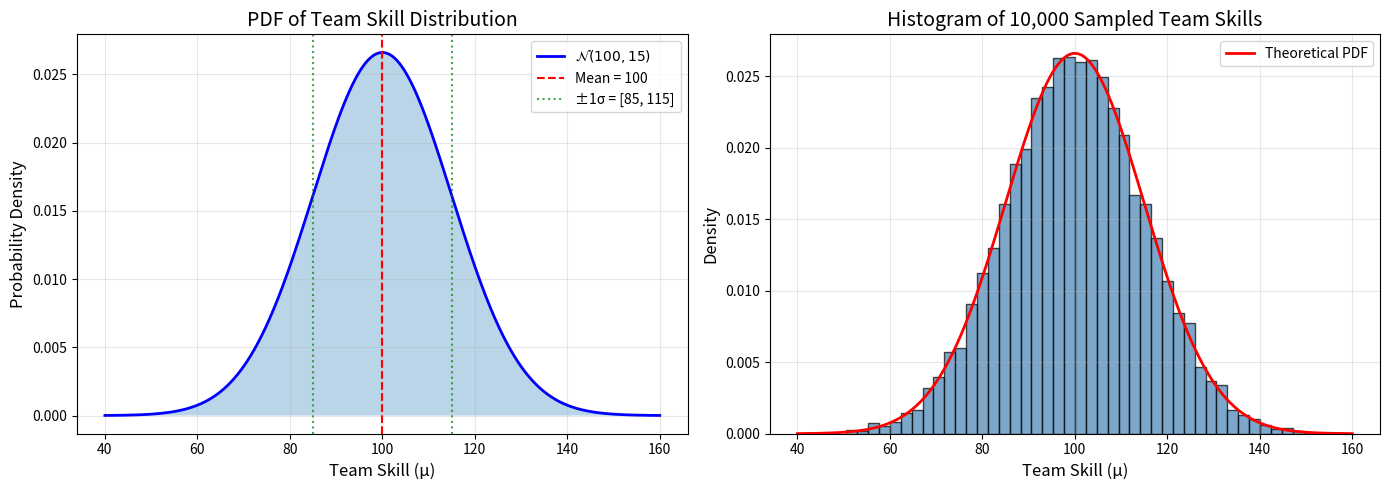
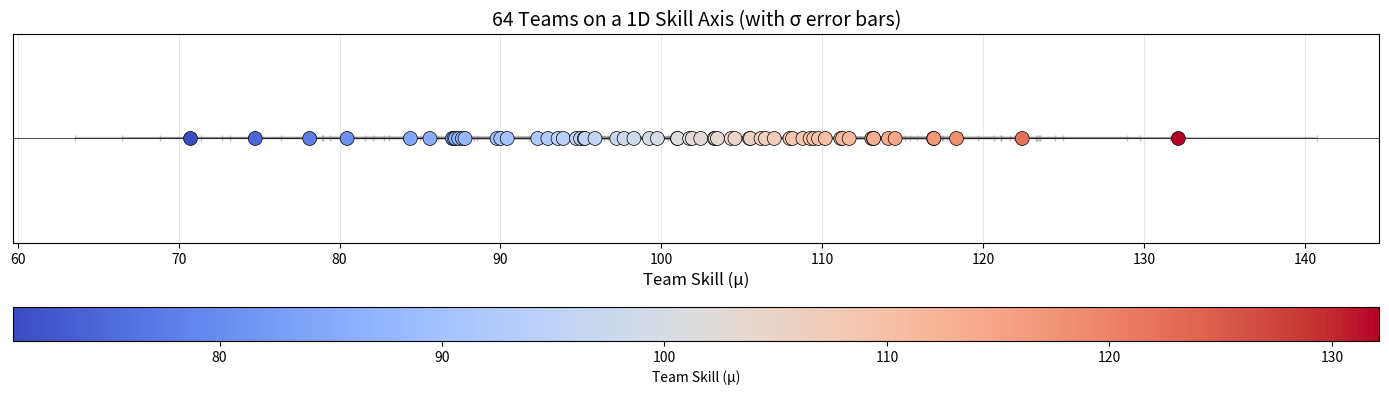
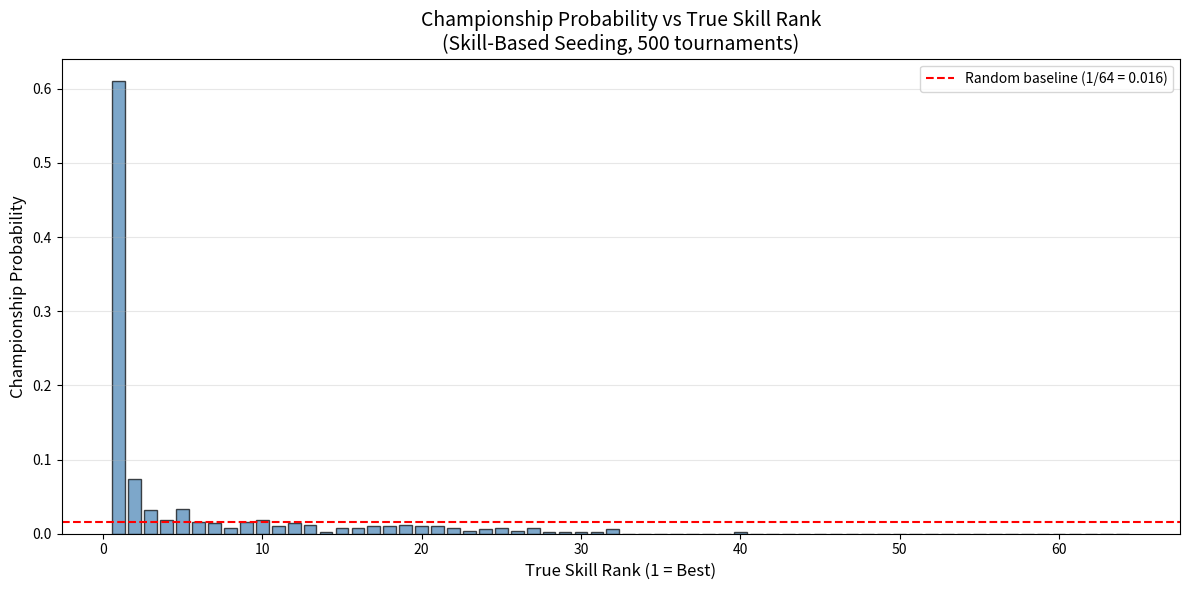
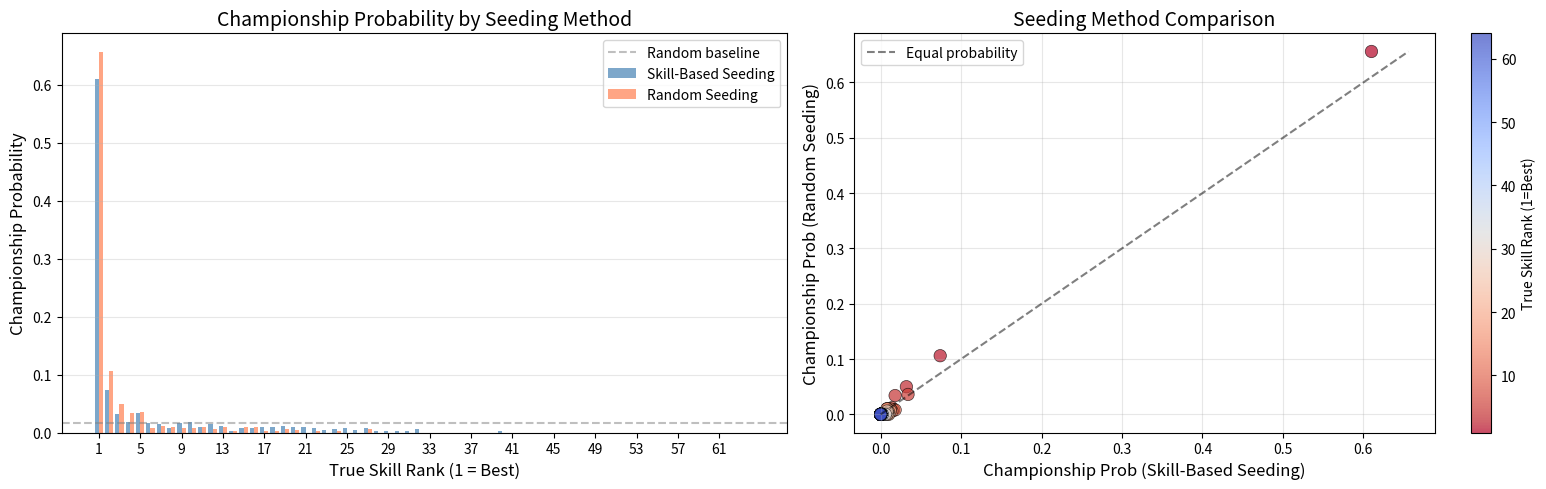

Write Python code to recreate these figures, in order. (Note: this script raises an exception after producing the figures.)
import numpy as np
import pandas as pd
import matplotlib.pyplot as plt
from scipy import stats

# Set random seed for reproducibility
np.random.seed(42)

# Parameters for skill distribution
mu_0 = 100  # League average skill
tau = 15    # Standard deviation of skill across teams

# Create x values for PDF plot
x = np.linspace(mu_0 - 4*tau, mu_0 + 4*tau, 1000)
pdf = stats.norm.pdf(x, mu_0, tau)

# Also generate samples for histogram
samples = np.random.normal(mu_0, tau, 10000)

# Create figure with two subplots
fig, axes = plt.subplots(1, 2, figsize=(14, 5))

# Plot 1: PDF curve
axes[0].plot(x, pdf, 'b-', linewidth=2, label=f'$\mathcal{{N}}({mu_0}, {tau})$')
axes[0].fill_between(x, pdf, alpha=0.3)
axes[0].axvline(mu_0, color='red', linestyle='--', label=f'Mean = {mu_0}')
axes[0].axvline(mu_0 - tau, color='green', linestyle=':', alpha=0.7, label=f'±1σ = [{mu_0-tau}, {mu_0+tau}]')
axes[0].axvline(mu_0 + tau, color='green', linestyle=':', alpha=0.7)
axes[0].set_xlabel('Team Skill (μ)', fontsize=12)
axes[0].set_ylabel('Probability Density', fontsize=12)
axes[0].set_title('PDF of Team Skill Distribution', fontsize=14)
axes[0].legend()
axes[0].grid(True, alpha=0.3)

# Plot 2: Histogram of samples
axes[1].hist(samples, bins=50, density=True, alpha=0.7, color='steelblue', edgecolor='black')
axes[1].plot(x, pdf, 'r-', linewidth=2, label='Theoretical PDF')
axes[1].set_xlabel('Team Skill (μ)', fontsize=12)
axes[1].set_ylabel('Density', fontsize=12)
axes[1].set_title('Histogram of 10,000 Sampled Team Skills', fontsize=14)
axes[1].legend()
axes[1].grid(True, alpha=0.3)

plt.tight_layout()
plt.savefig('part_a_skill_distribution.png', dpi=150, bbox_inches='tight')
plt.show()

print(f"Skill Distribution: μ_i ~ N({mu_0}, {tau})")
print(f"68% of teams have skill between {mu_0-tau} and {mu_0+tau}")
print(f"95% of teams have skill between {mu_0-2*tau} and {mu_0+2*tau}")

# Set seed for reproducibility
rng = np.random.default_rng(42)

N = 64  # Number of teams

# Sample mean skills from N(100, 15)
mu_values = rng.normal(mu_0, tau, N)

# Sample variabilities from Uniform(5, 15)
sigma_values = rng.uniform(5, 15, N)

# Create DataFrame
teams_df = pd.DataFrame({
    'team_id': range(1, N + 1),
    'mu': mu_values,
    'sigma': sigma_values
})

print("League DataFrame (first 10 teams):")
print(teams_df.head(10).to_string(index=False))
print(f"\nTotal teams: {len(teams_df)}")
print(f"\nSkill (μ) statistics:")
print(f"  Mean: {teams_df['mu'].mean():.2f}")
print(f"  Std:  {teams_df['mu'].std():.2f}")
print(f"  Min:  {teams_df['mu'].min():.2f}")
print(f"  Max:  {teams_df['mu'].max():.2f}")
print(f"\nVariability (σ) statistics:")
print(f"  Mean: {teams_df['sigma'].mean():.2f}")
print(f"  Min:  {teams_df['sigma'].min():.2f}")
print(f"  Max:  {teams_df['sigma'].max():.2f}")

# Plot teams on a 1D skill axis (number line) with error bars for sigma
fig, ax = plt.subplots(figsize=(14, 4))

# Sort by mu for better visualization
teams_sorted = teams_df.sort_values('mu').reset_index(drop=True)

# Scatter plot with y=0 for all points
y_positions = np.zeros(N)

# Create scatter plot with error bars
colors = plt.cm.coolwarm((teams_sorted['mu'] - teams_sorted['mu'].min()) / 
                          (teams_sorted['mu'].max() - teams_sorted['mu'].min()))

ax.errorbar(teams_sorted['mu'], y_positions, 
            xerr=teams_sorted['sigma'], 
            fmt='none', ecolor='gray', alpha=0.5, capsize=2)

scatter = ax.scatter(teams_sorted['mu'], y_positions, 
                     c=teams_sorted['mu'], cmap='coolwarm', 
                     s=100, edgecolors='black', linewidths=0.5, zorder=5)

# Formatting
ax.set_xlabel('Team Skill (μ)', fontsize=12)
ax.set_title('64 Teams on a 1D Skill Axis (with σ error bars)', fontsize=14)
ax.set_yticks([])
ax.set_ylim(-0.5, 0.5)
ax.axhline(0, color='black', linewidth=0.5)
ax.grid(True, axis='x', alpha=0.3)

# Add colorbar
cbar = plt.colorbar(scatter, ax=ax, orientation='horizontal', pad=0.2, aspect=40)
cbar.set_label('Team Skill (μ)', fontsize=10)

plt.tight_layout()
plt.savefig('part_b_team_distribution.png', dpi=150, bbox_inches='tight')
plt.show()

def play_game(teamA, teamB, rng, return_performances=False):
    """
    Simulate a single game between two teams.
    
    Parameters:
    -----------
    teamA : dict or pd.Series
        Must contain 'team_id', 'mu', and 'sigma'
    teamB : dict or pd.Series
        Must contain 'team_id', 'mu', and 'sigma'
    rng : np.random.Generator
        Random number generator
    return_performances : bool
        If True, also return the sampled performance values
    
    Returns:
    --------
    winner : dict/Series
        The winning team
    (optional) performances : tuple
        (perf_A, perf_B) - the sampled performance values
    """
    # Sample performance values from Normal distributions
    perf_A = rng.normal(teamA['mu'], teamA['sigma'])
    perf_B = rng.normal(teamB['mu'], teamB['sigma'])
    
    # Determine winner (higher performance wins)
    if perf_A > perf_B:
        winner = teamA
    else:
        winner = teamB
    
    if return_performances:
        return winner, (perf_A, perf_B)
    return winner

# Demonstrate the function by running the same matchup multiple times
rng = np.random.default_rng(123)

# Select two teams with different skills
teamA = teams_df.iloc[0]  # First team
teamB = teams_df.iloc[1]  # Second team

print(f"Matchup: Team {int(teamA['team_id'])} vs Team {int(teamB['team_id'])}")
print(f"Team {int(teamA['team_id'])}: μ = {teamA['mu']:.2f}, σ = {teamA['sigma']:.2f}")
print(f"Team {int(teamB['team_id'])}: μ = {teamB['mu']:.2f}, σ = {teamB['sigma']:.2f}")
print("\nRunning 10 games:")
print("-" * 60)

wins_A = 0
wins_B = 0

for i in range(10):
    winner, (perf_A, perf_B) = play_game(teamA, teamB, rng, return_performances=True)
    winner_id = int(winner['team_id'])
    if winner_id == teamA['team_id']:
        wins_A += 1
    else:
        wins_B += 1
    print(f"Game {i+1}: Perf_A = {perf_A:7.2f}, Perf_B = {perf_B:7.2f} -> Winner: Team {winner_id}")

print("-" * 60)
print(f"Results: Team {int(teamA['team_id'])} won {wins_A} times, Team {int(teamB['team_id'])} won {wins_B} times")
print("\nThis demonstrates that outcomes can differ even with the same matchup!")

# Run many simulations to show win probability
rng = np.random.default_rng(456)
n_simulations = 10000

# Pick a clear favorite and underdog
favorite = teams_df.loc[teams_df['mu'].idxmax()]  # Highest skill
underdog = teams_df.loc[teams_df['mu'].idxmin()]  # Lowest skill

favorite_wins = 0
for _ in range(n_simulations):
    winner = play_game(favorite, underdog, rng)
    if winner['team_id'] == favorite['team_id']:
        favorite_wins += 1

print(f"\nMatchup: Best Team vs Worst Team ({n_simulations} simulations)")
print(f"Favorite (Team {int(favorite['team_id'])}): μ = {favorite['mu']:.2f}, σ = {favorite['sigma']:.2f}")
print(f"Underdog (Team {int(underdog['team_id'])}): μ = {underdog['mu']:.2f}, σ = {underdog['sigma']:.2f}")
print(f"\nFavorite win rate: {favorite_wins/n_simulations*100:.1f}%")
print(f"Upset rate: {(n_simulations-favorite_wins)/n_simulations*100:.1f}%")

def run_knockout(teams, rng, seeding='skill'):
    """
    Run a 64-team single-elimination tournament.
    
    Parameters:
    -----------
    teams : pd.DataFrame
        DataFrame with columns: team_id, mu, sigma
    rng : np.random.Generator
        Random number generator
    seeding : str
        'skill' - sort by mu (highest first), pair 1v64, 2v63, etc.
        'random' - shuffle teams randomly
    
    Returns:
    --------
    champion : pd.Series
        The winning team
    match_log : pd.DataFrame
        Log of all matches with columns: round_number, teamA_id, teamB_id, winner_id
    """
    # Create match log
    match_log = []
    
    # Set up initial bracket based on seeding
    if seeding == 'skill':
        # Sort by mu (descending) and create seeded pairings
        sorted_teams = teams.sort_values('mu', ascending=False).reset_index(drop=True)
        # Pair: 1 vs 64, 2 vs 63, ..., 32 vs 33
        n = len(sorted_teams)
        bracket = []
        for i in range(n // 2):
            bracket.append(sorted_teams.iloc[i])       # Seed i+1
            bracket.append(sorted_teams.iloc[n-1-i])   # Seed n-i
    elif seeding == 'random':
        # Randomly shuffle teams
        shuffled_idx = rng.permutation(len(teams))
        bracket = [teams.iloc[i] for i in shuffled_idx]
    else:
        raise ValueError(f"Unknown seeding method: {seeding}")
    
    # Run tournament rounds
    current_teams = bracket
    round_number = 1
    round_names = {1: 'Round of 64', 2: 'Round of 32', 3: 'Sweet 16', 
                   4: 'Elite 8', 5: 'Final 4', 6: 'Championship'}
    
    while len(current_teams) > 1:
        next_round = []
        
        # Pair up teams and play matches
        for i in range(0, len(current_teams), 2):
            teamA = current_teams[i]
            teamB = current_teams[i + 1]
            
            winner = play_game(teamA, teamB, rng)
            
            # Log the match
            match_log.append({
                'round_number': round_number,
                'round_name': round_names.get(round_number, f'Round {round_number}'),
                'teamA_id': int(teamA['team_id']),
                'teamB_id': int(teamB['team_id']),
                'winner_id': int(winner['team_id'])
            })
            
            next_round.append(winner)
        
        current_teams = next_round
        round_number += 1
    
    champion = current_teams[0]
    match_log_df = pd.DataFrame(match_log)
    
    return champion, match_log_df

# Run one tournament with skill-based seeding
rng = np.random.default_rng(42)
champion, match_log = run_knockout(teams_df, rng, seeding='skill')

print("=" * 60)
print("TOURNAMENT RESULTS (Skill-Based Seeding)")
print("=" * 60)

print(f"\n🏆 CHAMPION: Team {int(champion['team_id'])}")
print(f"   Mean Skill (μ): {champion['mu']:.2f}")
print(f"   Variability (σ): {champion['sigma']:.2f}")

# Find the champion's seed
sorted_by_skill = teams_df.sort_values('mu', ascending=False).reset_index(drop=True)
seed = sorted_by_skill[sorted_by_skill['team_id'] == champion['team_id']].index[0] + 1
print(f"   Seed: {seed}")

print("\n" + "-" * 60)
print("MATCH LOG SUMMARY")
print("-" * 60)

for round_num in match_log['round_number'].unique():
    round_matches = match_log[match_log['round_number'] == round_num]
    round_name = round_matches['round_name'].iloc[0]
    print(f"\n{round_name} ({len(round_matches)} matches):")
    for _, match in round_matches.iterrows():
        print(f"  Team {match['teamA_id']:2d} vs Team {match['teamB_id']:2d} -> Winner: Team {match['winner_id']}")

# Show match log DataFrame
print("\nComplete Match Log DataFrame:")
print(match_log.to_string(index=False))

# Run many tournaments with skill-based seeding
n_tournaments = 500
rng = np.random.default_rng(12345)

# Track championship counts
championship_counts_skill = {int(team_id): 0 for team_id in teams_df['team_id']}

print(f"Running {n_tournaments} tournaments with skill-based seeding...")
for i in range(n_tournaments):
    champion, _ = run_knockout(teams_df, rng, seeding='skill')
    championship_counts_skill[int(champion['team_id'])] += 1
    if (i + 1) % 100 == 0:
        print(f"  Completed {i + 1} tournaments")

print("Done!")

# Identify the highest-μ team
highest_mu_team = teams_df.loc[teams_df['mu'].idxmax()]
highest_mu_id = int(highest_mu_team['team_id'])
highest_mu_wins = championship_counts_skill[highest_mu_id]

print(f"\nHighest-μ team: Team {highest_mu_id}")
print(f"  μ = {highest_mu_team['mu']:.2f}, σ = {highest_mu_team['sigma']:.2f}")
print(f"  Championships: {highest_mu_wins} out of {n_tournaments}")
print(f"  Win proportion: {highest_mu_wins/n_tournaments*100:.1f}%")

# Create DataFrame with championship probabilities and true skill ranks
teams_analysis = teams_df.copy()
teams_analysis['championships'] = teams_analysis['team_id'].apply(lambda x: championship_counts_skill[int(x)])
teams_analysis['championship_prob'] = teams_analysis['championships'] / n_tournaments

# Add true skill rank (1 = highest μ)
teams_analysis['true_skill_rank'] = teams_analysis['mu'].rank(ascending=False).astype(int)

# Sort by true skill rank for plotting
teams_analysis = teams_analysis.sort_values('true_skill_rank')

# Plot championship probability vs true skill rank
fig, ax = plt.subplots(figsize=(12, 6))

ax.bar(teams_analysis['true_skill_rank'], teams_analysis['championship_prob'], 
       color='steelblue', edgecolor='black', alpha=0.7)

ax.set_xlabel('True Skill Rank (1 = Best)', fontsize=12)
ax.set_ylabel('Championship Probability', fontsize=12)
ax.set_title(f'Championship Probability vs True Skill Rank\n(Skill-Based Seeding, {n_tournaments} tournaments)', fontsize=14)
ax.grid(True, axis='y', alpha=0.3)

# Add horizontal line for expected value if all teams were equal
ax.axhline(1/64, color='red', linestyle='--', label=f'Random baseline (1/64 = {1/64:.3f})')
ax.legend()

plt.tight_layout()
plt.savefig('part_f_championship_prob_skill_seeding.png', dpi=150, bbox_inches='tight')
plt.show()

# Top 5 teams by championship probability
top5 = teams_analysis.nlargest(5, 'championship_prob')[['team_id', 'mu', 'sigma', 'true_skill_rank', 'championships', 'championship_prob']]

print("\nTop 5 Teams by Championship Probability (Skill-Based Seeding):")
print("=" * 80)
print(f"{'Team ID':<10} {'μ':<10} {'σ':<10} {'Skill Rank':<12} {'Titles':<10} {'Win Prob':<10}")
print("-" * 80)
for _, row in top5.iterrows():
    print(f"{int(row['team_id']):<10} {row['mu']:<10.2f} {row['sigma']:<10.2f} {int(row['true_skill_rank']):<12} {int(row['championships']):<10} {row['championship_prob']:<10.3f}")

# Run many tournaments with random seeding
rng = np.random.default_rng(12345)  # Same seed for fair comparison

# Track championship counts
championship_counts_random = {int(team_id): 0 for team_id in teams_df['team_id']}

print(f"Running {n_tournaments} tournaments with random seeding...")
for i in range(n_tournaments):
    champion, _ = run_knockout(teams_df, rng, seeding='random')
    championship_counts_random[int(champion['team_id'])] += 1
    if (i + 1) % 100 == 0:
        print(f"  Completed {i + 1} tournaments")

print("Done!")

# Add random seeding results to analysis DataFrame
teams_analysis['championships_random'] = teams_analysis['team_id'].apply(lambda x: championship_counts_random[int(x)])
teams_analysis['championship_prob_random'] = teams_analysis['championships_random'] / n_tournaments

# Highest-μ team results under random seeding
highest_mu_wins_random = championship_counts_random[highest_mu_id]

print(f"\nHighest-μ team (Team {highest_mu_id}) results:")
print(f"  Skill-based seeding: {highest_mu_wins}/{n_tournaments} = {highest_mu_wins/n_tournaments*100:.1f}%")
print(f"  Random seeding: {highest_mu_wins_random}/{n_tournaments} = {highest_mu_wins_random/n_tournaments*100:.1f}%")

# Comparison plot
fig, axes = plt.subplots(1, 2, figsize=(16, 5))

# Plot 1: Championship probability vs rank for both seeding methods
width = 0.4
x = np.arange(len(teams_analysis))

# Sort by true skill rank
teams_sorted = teams_analysis.sort_values('true_skill_rank')

axes[0].bar(x - width/2, teams_sorted['championship_prob'], width, 
            label='Skill-Based Seeding', color='steelblue', alpha=0.7)
axes[0].bar(x + width/2, teams_sorted['championship_prob_random'], width, 
            label='Random Seeding', color='coral', alpha=0.7)

axes[0].set_xlabel('True Skill Rank (1 = Best)', fontsize=12)
axes[0].set_ylabel('Championship Probability', fontsize=12)
axes[0].set_title('Championship Probability by Seeding Method', fontsize=14)
axes[0].set_xticks(x[::4])  # Show every 4th tick
axes[0].set_xticklabels(teams_sorted['true_skill_rank'].values[::4])
axes[0].axhline(1/64, color='gray', linestyle='--', alpha=0.5, label='Random baseline')
axes[0].legend()
axes[0].grid(True, axis='y', alpha=0.3)

# Plot 2: Scatter plot comparing probabilities
axes[1].scatter(teams_analysis['championship_prob'], 
                teams_analysis['championship_prob_random'],
                c=teams_analysis['true_skill_rank'], cmap='coolwarm_r',
                s=80, alpha=0.7, edgecolors='black', linewidths=0.5)

# Add diagonal line
max_prob = max(teams_analysis['championship_prob'].max(), 
               teams_analysis['championship_prob_random'].max())
axes[1].plot([0, max_prob], [0, max_prob], 'k--', alpha=0.5, label='Equal probability')

axes[1].set_xlabel('Championship Prob (Skill-Based Seeding)', fontsize=12)
axes[1].set_ylabel('Championship Prob (Random Seeding)', fontsize=12)
axes[1].set_title('Seeding Method Comparison', fontsize=14)
axes[1].legend()
axes[1].grid(True, alpha=0.3)

cbar = plt.colorbar(axes[1].collections[0], ax=axes[1])
cbar.set_label('True Skill Rank (1=Best)', fontsize=10)

plt.tight_layout()
plt.savefig('part_g_seeding_comparison.png', dpi=150, bbox_inches='tight')
plt.show()

# Top 5 teams by championship probability under random seeding
top5_random = teams_analysis.nlargest(5, 'championship_prob_random')[['team_id', 'mu', 'sigma', 'true_skill_rank', 'championships_random', 'championship_prob_random']]

print("\nTop 5 Teams by Championship Probability (Random Seeding):")
print("=" * 80)
print(f"{'Team ID':<10} {'μ':<10} {'σ':<10} {'Skill Rank':<12} {'Titles':<10} {'Win Prob':<10}")
print("-" * 80)
for _, row in top5_random.iterrows():
    print(f"{int(row['team_id']):<10} {row['mu']:<10.2f} {row['sigma']:<10.2f} {int(row['true_skill_rank']):<12} {int(row['championships_random']):<10} {row['championship_prob_random']:<10.3f}")

# Summary statistics
print("\n" + "=" * 70)
print("SUMMARY: THE ROLE OF SEEDING IN SINGLE-ELIMINATION TOURNAMENTS")
print("=" * 70)

# Calculate some key metrics
top_10_skill = teams_analysis.nsmallest(10, 'true_skill_rank')

top10_prob_skill = top_10_skill['championship_prob'].sum()
top10_prob_random = top_10_skill['championship_prob_random'].sum()

print(f"\n1. Probability that a top-10 (by μ) team wins:")
print(f"   Skill-based seeding: {top10_prob_skill*100:.1f}%")
print(f"   Random seeding: {top10_prob_random*100:.1f}%")

# Gini coefficient or concentration measure
print(f"\n2. Best team's (highest μ) championship probability:")
print(f"   Skill-based seeding: {teams_analysis.loc[teams_analysis['true_skill_rank']==1, 'championship_prob'].values[0]*100:.1f}%")
print(f"   Random seeding: {teams_analysis.loc[teams_analysis['true_skill_rank']==1, 'championship_prob_random'].values[0]*100:.1f}%")

# Number of unique champions
unique_champions_skill = sum(1 for c in championship_counts_skill.values() if c > 0)
unique_champions_random = sum(1 for c in championship_counts_random.values() if c > 0)

print(f"\n3. Number of unique champions (out of 64 teams):")
print(f"   Skill-based seeding: {unique_champions_skill}")
print(f"   Random seeding: {unique_champions_random}")

import networkx as nx

# Re-run a tournament to get a fresh match log (using the same teams from Q1)
rng = np.random.default_rng(42)
champion, match_log = run_knockout(teams_df, rng, seeding='skill')

print("Match log for the tournament:")
print(match_log.to_string(index=False))

def build_tournament_graph(match_log):
    """
    Build a directed graph from a tournament match log.
    
    Each node represents a team.
    Each directed edge (A -> B) means team A lost to team B (B defeated A).
    Edge attributes include round number.
    
    Parameters:
    -----------
    match_log : pd.DataFrame
        DataFrame with columns: round_number, teamA_id, teamB_id, winner_id
    
    Returns:
    --------
    G : nx.DiGraph
        Directed graph representing the tournament
    """
    G = nx.DiGraph()
    
    # Add all teams as nodes
    all_teams = set(match_log['teamA_id']).union(set(match_log['teamB_id']))
    G.add_nodes_from(all_teams)
    
    # Add edges: loser -> winner (showing who beat whom)
    for _, match in match_log.iterrows():
        winner = match['winner_id']
        teamA = match['teamA_id']
        teamB = match['teamB_id']
        loser = teamA if winner == teamB else teamB
        
        # Edge from loser to winner
        G.add_edge(loser, winner, round=match['round_number'], round_name=match['round_name'])
    
    return G

# Build the graph
G = build_tournament_graph(match_log)

print(f"Graph has {G.number_of_nodes()} nodes (teams)")
print(f"Graph has {G.number_of_edges()} edges (matches)")
print(f"\nChampion (node with no outgoing edges indicating a loss): Team {champion['team_id']:.0f}")

# Visualize the tournament graph
fig, axes = plt.subplots(1, 2, figsize=(18, 8))

# ---- Plot 1: Simple circular layout ----
ax1 = axes[0]
pos_circular = nx.circular_layout(G)

# Color nodes by how far they got (in-degree = number of wins)
wins = dict(G.in_degree())
node_colors = [wins[node] for node in G.nodes()]

nx.draw(G, pos_circular, ax=ax1,
        with_labels=True,
        node_color=node_colors,
        cmap=plt.cm.YlOrRd,
        node_size=500,
        font_size=8,
        font_weight='bold',
        arrows=True,
        arrowsize=10,
        edge_color='gray',
        alpha=0.8)

ax1.set_title('Tournament Graph (Circular Layout)\nEdge: Loser → Winner, Color: # of Wins', fontsize=12)

# ---- Plot 2: Hierarchical layout showing bracket structure ----
ax2 = axes[1]

# Create a custom hierarchical layout based on round eliminated
def get_tournament_positions(match_log, teams_df):
    """
    Create positions for a bracket-style visualization.
    x = round eliminated (or 7 for champion)
    y = spread teams vertically within each round
    """
    pos = {}
    
    # Find when each team was eliminated
    eliminated_round = {}
    for _, match in match_log.iterrows():
        winner = match['winner_id']
        teamA = match['teamA_id']
        teamB = match['teamB_id']
        loser = teamA if winner == teamB else teamB
        eliminated_round[loser] = match['round_number']
    
    # Champion was never eliminated
    all_teams = set(match_log['teamA_id']).union(set(match_log['teamB_id']))
    champ = [t for t in all_teams if t not in eliminated_round][0]
    eliminated_round[champ] = 7  # Place champion at the end
    
    # Group teams by elimination round
    round_teams = {}
    for team, rd in eliminated_round.items():
        if rd not in round_teams:
            round_teams[rd] = []
        round_teams[rd].append(team)
    
    # Assign positions
    for rd, teams in round_teams.items():
        n_teams = len(teams)
        for i, team in enumerate(sorted(teams)):
            x = rd
            y = (i - n_teams/2) * (8 / max(n_teams, 1))  # Spread vertically
            pos[team] = (x, y)
    
    return pos

pos_bracket = get_tournament_positions(match_log, teams_df)

nx.draw(G, pos_bracket, ax=ax2,
        with_labels=True,
        node_color=node_colors,
        cmap=plt.cm.YlOrRd,
        node_size=400,
        font_size=7,
        font_weight='bold',
        arrows=True,
        arrowsize=8,
        edge_color='gray',
        alpha=0.8)

# Add round labels
round_labels = {1: 'R64', 2: 'R32', 3: 'S16', 4: 'E8', 5: 'F4', 6: 'Final', 7: 'Champ'}
for rd, label in round_labels.items():
    ax2.text(rd, -20, label, ha='center', fontsize=10, fontweight='bold')

ax2.set_title('Tournament Bracket Structure\n(x = round eliminated, Champion at right)', fontsize=12)
ax2.set_xlim(0, 8)

plt.tight_layout()
plt.savefig('question2a_tournament_graph.png', dpi=150, bbox_inches='tight')
plt.show()

print(f"\n🏆 Champion: Team {int(champion['team_id'])} (shown at the far right with most wins)")

# Additional graph analysis
print("Graph Properties:")
print(f"  - Number of nodes (teams): {G.number_of_nodes()}")
print(f"  - Number of edges (matches): {G.number_of_edges()}")
print(f"  - Is it a DAG (directed acyclic graph)? {nx.is_directed_acyclic_graph(G)}")

# The champion has in-degree = 6 (won 6 matches) and out-degree = 0 (never lost)
print(f"\nChampion's degree:")
print(f"  - In-degree (wins): {G.in_degree(int(champion['team_id']))}")
print(f"  - Out-degree (losses): {G.out_degree(int(champion['team_id']))}")

# Teams eliminated in Round 1 have in-degree = 0, out-degree = 1
round1_losers = [node for node in G.nodes() if G.in_degree(node) == 0 and G.out_degree(node) == 1]
print(f"\nTeams eliminated in Round 1: {len(round1_losers)} teams")